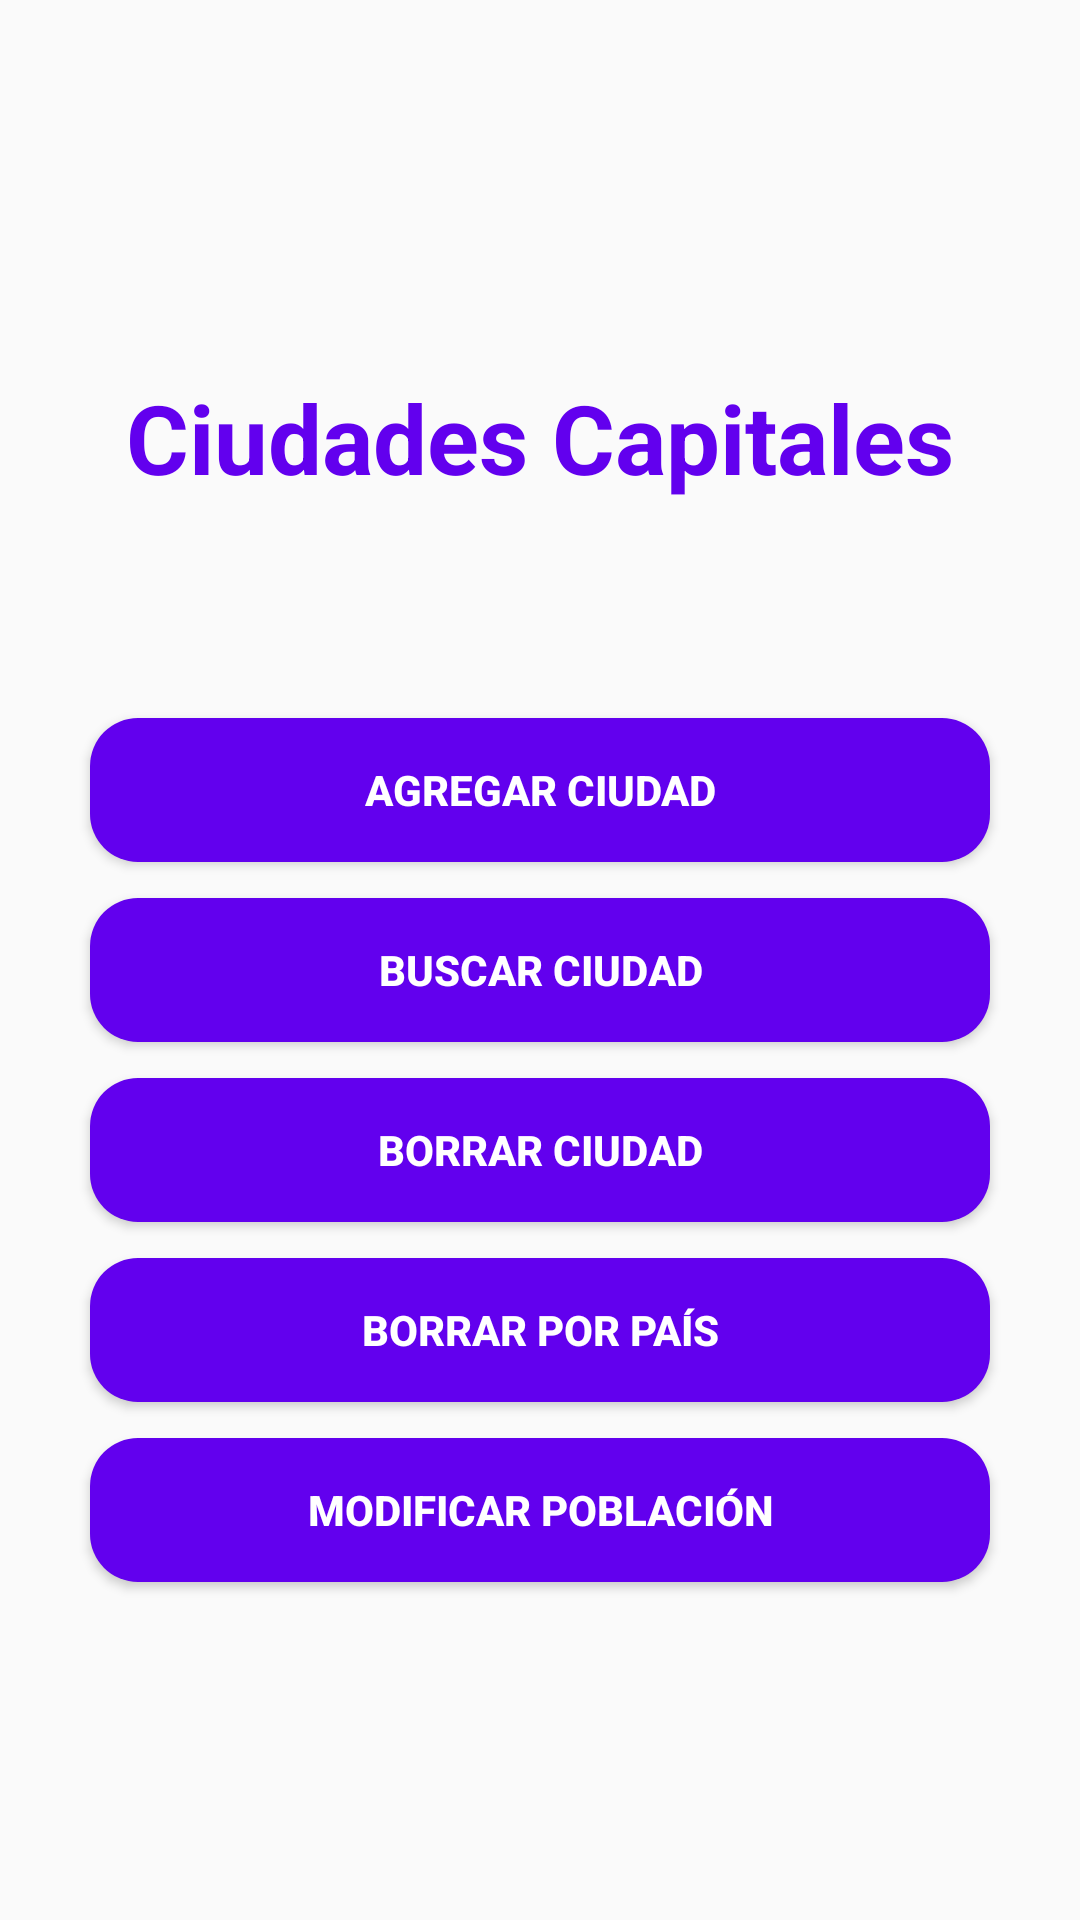

Reconstruct the res/layout file that produces this screen, plus the resources it refers to.
<!-- AndroidManifest.xml: activity theme Theme.AppCapitales -->
<!-- res/layout/activity_main.xml -->
<?xml version="1.0" encoding="utf-8"?>
<LinearLayout xmlns:android="http://schemas.android.com/apk/res/android"
    android:layout_width="match_parent" android:layout_height="match_parent"
    android:orientation="vertical"
    android:padding="16dp"
    android:gravity="center">

    
    <TextView
        android:id="@+id/titulo"
        android:layout_width="wrap_content"
        android:layout_height="wrap_content"
        android:text="Ciudades Capitales"
        android:textColor="#FF6200EE"
        android:textSize="32sp"
        android:textStyle="bold"
        android:padding="12dp"
        android:layout_marginBottom="48dp"
        android:gravity="center"
        android:minWidth="200dp"
        android:maxWidth="400dp" />

    
    <Button
        android:id="@+id/btnAgregar"
        style="@style/ButtonCustomStyle"
        android:layout_width="300dp"
        android:layout_height="wrap_content"
        android:text="Agregar Ciudad"
        android:layout_marginTop="12dp"
        android:background="@drawable/rounded_button" />

    <Button
        android:id="@+id/btnBuscar"
        style="@style/ButtonCustomStyle"
        android:layout_width="300dp"
        android:layout_height="wrap_content"
        android:text="Buscar Ciudad"
        android:layout_marginTop="12dp"
        android:background="@drawable/rounded_button" />

    <Button
        android:id="@+id/btnBorrarCiudad"
        style="@style/ButtonCustomStyle"
        android:layout_width="300dp"
        android:layout_height="wrap_content"
        android:text="Borrar Ciudad"
        android:layout_marginTop="12dp"
        android:background="@drawable/rounded_button" />

    <Button
        android:id="@+id/btnBorrarPais"
        style="@style/ButtonCustomStyle"
        android:layout_width="300dp"
        android:layout_height="wrap_content"
        android:text="Borrar por País"
        android:layout_marginTop="12dp"
        android:background="@drawable/rounded_button" />

    <Button
        android:id="@+id/btnModificar"
        style="@style/ButtonCustomStyle"
        android:layout_width="300dp"
        android:layout_height="wrap_content"
        android:text="Modificar Población"
        android:layout_marginTop="12dp"
        android:background="@drawable/rounded_button" />

</LinearLayout>
<!-- resources referenced by this layout -->
<resources>
  <!-- drawable rounded_button (drawable) -->
  <?xml version="1.0" encoding="utf-8"?>
  <shape xmlns:android="http://schemas.android.com/apk/res/android" android:shape="rectangle">
      <solid android:color="?android:attr/colorButtonNormal" />
      <corners android:radius="16dp" />
  </shape>
  <style name="ButtonCustomStyle" parent="Widget.AppCompat.Button">
          <item name="android:backgroundTint">#FF6200EE</item>  
          <item name="android:textColor">#FFFFFFFF</item>       
          <item name="android:padding">12dp</item>             
          <item name="android:textStyle">bold</item>           
          <item name="android:fontFamily">sans-serif-medium</item> 
  
      </style>
  <style name="Theme.AppCapitales" parent="Theme.AppCompat.Light.NoActionBar" />
</resources>
